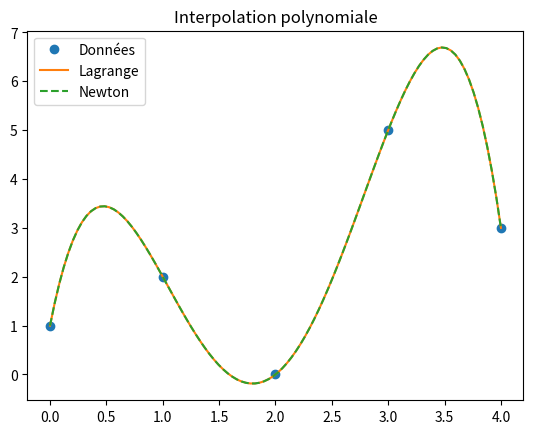
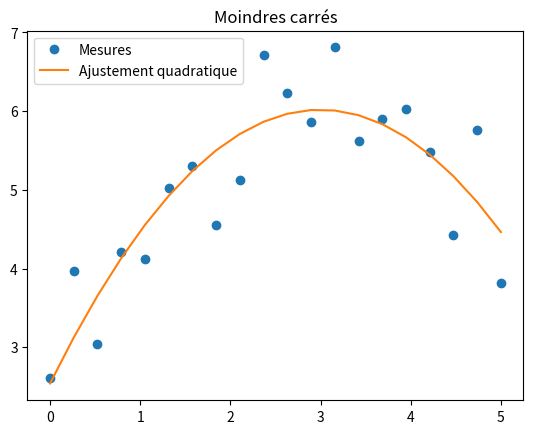
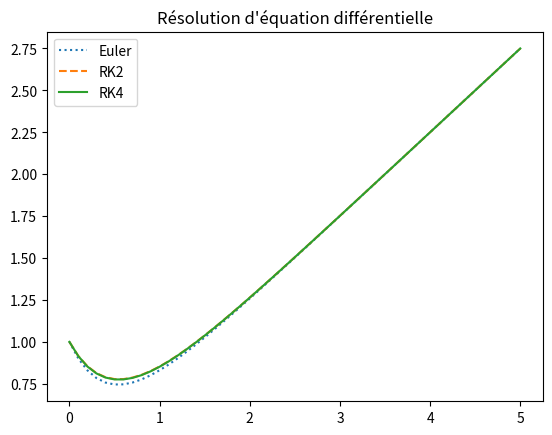

Here is the Python script that generated these plots, in order:
import numpy as np
import matplotlib.pyplot as plt

# =============================================================================
# Méthodes directes de résolution de systèmes linéaires
# =============================================================================

def gauss_sans_pivot(A, b):
    """
    Résolution de Ax = b par élimination de Gauss sans pivot.
    Retourne la solution x.
    """
    A = A.astype(float, copy=True)
    b = b.astype(float, copy=True)
    n = len(b)
    # Étape de triangularisation
    for k in range(n - 1):
        if A[k, k] == 0:
            raise ValueError("Pivot nul rencontré. Essayez avec pivot partiel.")
        for i in range(k + 1, n):
            factor = A[i, k] / A[k, k]
            A[i, k:] -= factor * A[k, k:]
            b[i] -= factor * b[k]
    # Substitution arrière
    x = np.zeros(n)
    for i in range(n - 1, -1, -1):
        x[i] = (b[i] - np.dot(A[i, i + 1:], x[i + 1:])) / A[i, i]
    return x


def gauss_pivot_partiel(A, b):
    """
    Élimination de Gauss avec pivot partiel (recherche du pivot dans la colonne).
    """
    A = A.astype(float, copy=True)
    b = b.astype(float, copy=True)
    n = len(b)
    for k in range(n - 1):
        # Recherche du pivot maximal en colonne k
        pivot_row = np.argmax(np.abs(A[k:, k])) + k
        if A[pivot_row, k] == 0:
            raise ValueError("Matrice singulière")
        # Échange des lignes
        if pivot_row != k:
            A[[k, pivot_row]] = A[[pivot_row, k]]
            b[[k, pivot_row]] = b[[pivot_row, k]]
        # Élimination
        for i in range(k + 1, n):
            factor = A[i, k] / A[k, k]
            A[i, k:] -= factor * A[k, k:]
            b[i] -= factor * b[k]
    # Substitution arrière
    x = np.zeros(n)
    for i in range(n - 1, -1, -1):
        x[i] = (b[i] - np.dot(A[i, i + 1:], x[i + 1:])) / A[i, i]
    return x


def gauss_pivot_total(A, b):
    """
    Élimination de Gauss avec pivot total (recherche dans toute la sous‑matrice).
    Les permutations de colonnes sont mémorisées pour réordonner la solution.
    """
    A = A.astype(float, copy=True)
    b = b.astype(float, copy=True)
    n = len(b)
    col_order = np.arange(n)   # ordre initial des colonnes
    for k in range(n - 1):
        # Recherche du pivot maximal dans la sous‑matrice (k..n-1, k..n-1)
        max_val = 0
        max_i, max_j = k, k
        for i in range(k, n):
            for j in range(k, n):
                if abs(A[i, j]) > max_val:
                    max_val = abs(A[i, j])
                    max_i, max_j = i, j
        if max_val == 0:
            raise ValueError("Matrice singulière")
        # Échange des lignes
        if max_i != k:
            A[[k, max_i]] = A[[max_i, k]]
            b[[k, max_i]] = b[[max_i, k]]
        # Échange des colonnes
        if max_j != k:
            A[:, [k, max_j]] = A[:, [max_j, k]]
            col_order[[k, max_j]] = col_order[[max_j, k]]
        # Élimination
        for i in range(k + 1, n):
            factor = A[i, k] / A[k, k]
            A[i, k:] -= factor * A[k, k:]
            b[i] -= factor * b[k]
    # Substitution arrière
    x_temp = np.zeros(n)
    for i in range(n - 1, -1, -1):
        x_temp[i] = (b[i] - np.dot(A[i, i + 1:], x_temp[i + 1:])) / A[i, i]
    # Réordonner les composantes selon l'ordre initial des colonnes
    x = np.zeros(n)
    for i in range(n):
        x[col_order[i]] = x_temp[i]
    return x


def gauss_jordan(A, b):
    """
    Méthode de Gauss‑Jordan : transforme la matrice augmentée en forme diagonale.
    Retourne la solution x.
    """
    A = A.astype(float, copy=True)
    b = b.astype(float, copy=True)
    n = len(b)
    M = np.column_stack([A, b])   # matrice augmentée
    for k in range(n):
        # Pivot partiel
        pivot_row = np.argmax(np.abs(M[k:, k])) + k
        if M[pivot_row, k] == 0:
            raise ValueError("Matrice singulière")
        if pivot_row != k:
            M[[k, pivot_row]] = M[[pivot_row, k]]
        # Normalisation de la ligne pivot
        M[k, k:] /= M[k, k]
        # Élimination dans toutes les autres lignes
        for i in range(n):
            if i != k:
                factor = M[i, k]
                M[i, k:] -= factor * M[k, k:]
    # La dernière colonne de M contient la solution
    return M[:, -1]


def doolittle_lu(A):
    """
    Factorisation LU de Doolittle : L triangulaire inférieure (diagonale unité),
    U triangulaire supérieure.
    Retourne (L, U).
    """
    A = A.astype(float, copy=True)
    n = A.shape[0]
    L = np.eye(n)
    U = np.zeros_like(A)
    for k in range(n):
        # Calcul de U[k, k:]
        for j in range(k, n):
            U[k, j] = A[k, j] - np.dot(L[k, :k], U[:k, j])
        # Calcul de L[k+1:, k]
        for i in range(k + 1, n):
            L[i, k] = (A[i, k] - np.dot(L[i, :k], U[:k, k])) / U[k, k]
    return L, U


def crout_lu(A):
    """
    Factorisation LU de Crout : L triangulaire inférieure (diagonale quelconque),
    U triangulaire supérieure avec diagonale unité.
    Retourne (L, U).
    """
    A = A.astype(float, copy=True)
    n = A.shape[0]
    L = np.zeros_like(A)
    U = np.eye(n)
    for k in range(n):
        # Calcul de L[k:, k]
        for i in range(k, n):
            L[i, k] = A[i, k] - np.dot(L[i, :k], U[:k, k])
        # Calcul de U[k, k+1:]
        for j in range(k + 1, n):
            U[k, j] = (A[k, j] - np.dot(L[k, :k], U[:k, j])) / L[k, k]
    return L, U


def cholesky(A):
    """
    Factorisation de Cholesky pour une matrice symétrique définie positive.
    Retourne la matrice triangulaire inférieure L telle que A = L @ L.T.
    """
    A = A.astype(float, copy=True)
    n = A.shape[0]
    L = np.zeros_like(A)
    for i in range(n):
        for j in range(i + 1):
            if i == j:
                s = A[i, i] - np.dot(L[i, :i], L[i, :i])
                if s <= 0:
                    raise ValueError("Matrice non définie positive")
                L[i, i] = np.sqrt(s)
            else:
                L[i, j] = (A[i, j] - np.dot(L[i, :j], L[j, :j])) / L[j, j]
    return L


# =============================================================================
# Méthodes itératives
# =============================================================================

def jacobi(A, b, x0=None, tol=1e-10, max_iter=1000):
    """
    Méthode itérative de Jacobi.
    Retourne la solution approchée, le nombre d'itérations et la liste des erreurs.
    """
    A = A.astype(float)
    b = b.astype(float)
    n = len(b)
    if x0 is None:
        x = np.zeros(n)
    else:
        x = x0.copy()
    D = np.diag(A)
    if np.any(D == 0):
        raise ValueError("Élément diagonal nul")
    x_old = x.copy()
    errors = []
    for it in range(max_iter):
        x_new = np.zeros(n)
        for i in range(n):
            s = b[i] - np.dot(A[i, :i], x_old[:i]) - np.dot(A[i, i + 1:], x_old[i + 1:])
            x_new[i] = s / D[i]
        err = np.linalg.norm(x_new - x_old, np.inf)
        errors.append(err)
        if err < tol:
            return x_new, it + 1, errors
        x_old = x_new
    return x_old, max_iter, errors


def gauss_seidel(A, b, x0=None, tol=1e-10, max_iter=1000):
    """
    Méthode itérative de Gauss‑Seidel.
    Retourne la solution approchée, le nombre d'itérations et la liste des erreurs.
    """
    A = A.astype(float)
    b = b.astype(float)
    n = len(b)
    if x0 is None:
        x = np.zeros(n)
    else:
        x = x0.copy()
    if np.any(np.diag(A) == 0):
        raise ValueError("Élément diagonal nul")
    errors = []
    for it in range(max_iter):
        x_old = x.copy()
        for i in range(n):
            s = b[i] - np.dot(A[i, :i], x[:i]) - np.dot(A[i, i + 1:], x_old[i + 1:])
            x[i] = s / A[i, i]
        err = np.linalg.norm(x - x_old, np.inf)
        errors.append(err)
        if err < tol:
            return x, it + 1, errors
    return x, max_iter, errors


# =============================================================================
# Interpolation polynomiale
# =============================================================================

def lagrange_interpolation(x_data, y_data, x_eval):
    """
    Évalue le polynôme d'interpolation de Lagrange aux points x_eval.
    """
    x_data = np.asarray(x_data)
    y_data = np.asarray(y_data)
    n = len(x_data)
    result = np.zeros_like(x_eval, dtype=float)
    for i in range(n):
        # construction du i‑ème polynôme de base
        Li = np.ones_like(x_eval)
        for j in range(n):
            if j != i:
                Li *= (x_eval - x_data[j]) / (x_data[i] - x_data[j])
        result += y_data[i] * Li
    return result


def newton_divided_differences(x_data, y_data):
    """
    Calcule les différences divisées de Newton.
    Retourne un tableau des coefficients (les différences divisées diagonales).
    """
    n = len(x_data)
    coef = y_data.copy().astype(float)
    for j in range(1, n):
        for i in range(n - 1, j - 1, -1):
            coef[i] = (coef[i] - coef[i - 1]) / (x_data[i] - x_data[i - j])
    return coef


def newton_interpolation(x_data, y_data, x_eval):
    """
    Évalue le polynôme d'interpolation de Newton (forme des différences divisées).
    """
    coef = newton_divided_differences(x_data, y_data)
    n = len(x_data)
    # Évaluation par l'algorithme de Horner
    result = coef[-1] * np.ones_like(x_eval)
    for i in range(n - 2, -1, -1):
        result = result * (x_eval - x_data[i]) + coef[i]
    return result


# =============================================================================
# Approximation au sens des moindres carrés (polynomiale)
# =============================================================================

def least_squares_poly(x_data, y_data, deg):
    """
    Ajuste un polynôme de degré `deg` aux données par moindres carrés.
    Retourne les coefficients du polynôme (ordre croissant) et la matrice de Vandermonde.
    """
    x_data = np.asarray(x_data)
    y_data = np.asarray(y_data)
    # Construction de la matrice de Vandermonde
    V = np.vander(x_data, deg + 1, increasing=True)
    # Résolution des équations normales : V.T @ V @ c = V.T @ y
    # Utilisation de numpy.linalg.lstsq pour la stabilité
    coeffs, residuals, rank, s = np.linalg.lstsq(V, y_data, rcond=None)
    return coeffs, V


# =============================================================================
# Résolution numérique d'équations différentielles
# =============================================================================

def euler_explicite(f, y0, t_span, h):
    """
    Méthode d'Euler explicite.
    f : fonction f(t, y) du problème y' = f(t, y)
    y0 : condition initiale
    t_span : tuple (t0, tfinal)
    h : pas de temps
    Retourne les vecteurs t et y.
    """
    t0, tf = t_span
    n_steps = int(np.ceil((tf - t0) / h))
    t = np.linspace(t0, t0 + n_steps * h, n_steps + 1)
    y = np.zeros((n_steps + 1,) + np.shape(y0))
    y[0] = y0
    for i in range(n_steps):
        y[i + 1] = y[i] + h * f(t[i], y[i])
    return t, y


def runge_kutta_2(f, y0, t_span, h, method='midpoint'):
    """
    Méthode de Runge‑Kutta d'ordre 2.
    method : 'midpoint' (point milieu) ou 'heun' (Euler modifié)
    """
    t0, tf = t_span
    n_steps = int(np.ceil((tf - t0) / h))
    t = np.linspace(t0, t0 + n_steps * h, n_steps + 1)
    y = np.zeros((n_steps + 1,) + np.shape(y0))
    y[0] = y0
    for i in range(n_steps):
        k1 = f(t[i], y[i])
        if method == 'midpoint':
            k2 = f(t[i] + h / 2, y[i] + h / 2 * k1)
            y[i + 1] = y[i] + h * k2
        elif method == 'heun':
            k2 = f(t[i] + h, y[i] + h * k1)
            y[i + 1] = y[i] + h / 2 * (k1 + k2)
        else:
            raise ValueError("Méthode inconnue. Choisir 'midpoint' ou 'heun'.")
    return t, y


def runge_kutta_4(f, y0, t_span, h):
    """
    Méthode de Runge‑Kutta classique d'ordre 4.
    """
    t0, tf = t_span
    n_steps = int(np.ceil((tf - t0) / h))
    t = np.linspace(t0, t0 + n_steps * h, n_steps + 1)
    y = np.zeros((n_steps + 1,) + np.shape(y0))
    y[0] = y0
    for i in range(n_steps):
        k1 = f(t[i], y[i])
        k2 = f(t[i] + h / 2, y[i] + h / 2 * k1)
        k3 = f(t[i] + h / 2, y[i] + h / 2 * k2)
        k4 = f(t[i] + h, y[i] + h * k3)
        y[i + 1] = y[i] + h / 6 * (k1 + 2 * k2 + 2 * k3 + k4)
    return t, y


# =============================================================================
# Exemples d'utilisation
# =============================================================================

if __name__ == "__main__":
    print("=== Exemples d'utilisation des méthodes ===")
    print("\n1. Résolution de systèmes linéaires")
    A = np.array([[3, 2, -1], [2, -2, 4], [-1, 0.5, -1]])
    b = np.array([1, -2, 0])
    print("Système A x = b")
    print("A =\n", A)
    print("b =", b)

    x_gauss = gauss_sans_pivot(A, b)
    print("\nGauss sans pivot :", x_gauss)

    x_pp = gauss_pivot_partiel(A, b)
    print("Gauss pivot partiel :", x_pp)

    x_pt = gauss_pivot_total(A, b)
    print("Gauss pivot total :", x_pt)

    x_jordan = gauss_jordan(A, b)
    print("Gauss‑Jordan :", x_jordan)

    L, U = doolittle_lu(A)
    print("\nFactorisation Doolittle :")
    print("L =\n", L)
    print("U =\n", U)
    # Vérification : A ≈ L @ U
    print("L @ U =\n", L @ U)

    Lc, Uc = crout_lu(A)
    print("\nFactorisation Crout :")
    print("L =\n", Lc)
    print("U =\n", Uc)
    print("Lc @ Uc =\n", Lc @ Uc)

    # Pour Cholesky, il faut une matrice symétrique définie positive
    A_pos = np.array([[4, 2, 1], [2, 5, 3], [1, 3, 6]])
    L_chol = cholesky(A_pos)
    print("\nCholesky :")
    print("L =\n", L_chol)
    print("L @ L.T =\n", L_chol @ L_chol.T)

    print("\n2. Méthodes itératives")
    A_diag_dom = np.array([[4, 1, 0], [1, 4, 1], [0, 1, 4]])
    b_it = np.array([1, 2, 3])
    x0 = np.zeros(3)
    x_jac, it_jac, err_jac = jacobi(A_diag_dom, b_it, x0, tol=1e-6, max_iter=100)
    print("Jacobi :", x_jac, "en", it_jac, "itérations")
    x_gs, it_gs, err_gs = gauss_seidel(A_diag_dom, b_it, x0, tol=1e-6, max_iter=100)
    print("Gauss‑Seidel :", x_gs, "en", it_gs, "itérations")

    print("\n3. Interpolation")
    x_pts = np.array([0, 1, 2, 3, 4])
    y_pts = np.array([1, 2, 0, 5, 3])
    x_eval = np.linspace(0, 4, 100)
    y_lag = lagrange_interpolation(x_pts, y_pts, x_eval)
    y_new = newton_interpolation(x_pts, y_pts, x_eval)

    plt.figure()
    plt.plot(x_pts, y_pts, 'o', label='Données')
    plt.plot(x_eval, y_lag, '-', label='Lagrange')
    plt.plot(x_eval, y_new, '--', label='Newton')
    plt.legend()
    plt.title("Interpolation polynomiale")
    plt.show()

    print("\n4. Moindres carrés")
    x_noisy = np.linspace(0, 5, 20)
    y_true = 2 + 3 * x_noisy - 0.5 * x_noisy ** 2
    y_meas = y_true + 0.5 * np.random.randn(len(x_noisy))
    coeffs, V = least_squares_poly(x_noisy, y_meas, deg=2)
    print("Coefficients (ordre croissant) :", coeffs)
    y_fit = V @ coeffs
    plt.figure()
    plt.plot(x_noisy, y_meas, 'o', label='Mesures')
    plt.plot(x_noisy, y_fit, '-', label='Ajustement quadratique')
    plt.legend()
    plt.title("Moindres carrés")
    plt.show()

    print("\n5. Équations différentielles")
    def f_ode(t, y):
        return -2 * y + t + 1
    y0 = 1.0
    t_span = (0, 5)
    h = 0.1
    t, y_euler = euler_explicite(f_ode, y0, t_span, h)
    t, y_rk2 = runge_kutta_2(f_ode, y0, t_span, h, method='midpoint')
    t, y_rk4 = runge_kutta_4(f_ode, y0, t_span, h)

    plt.figure()
    plt.plot(t, y_euler, ':', label='Euler')
    plt.plot(t, y_rk2, '--', label='RK2')
    plt.plot(t, y_rk4, '-', label='RK4')
    plt.legend()
    plt.title("Résolution d'équation différentielle")
    plt.show()